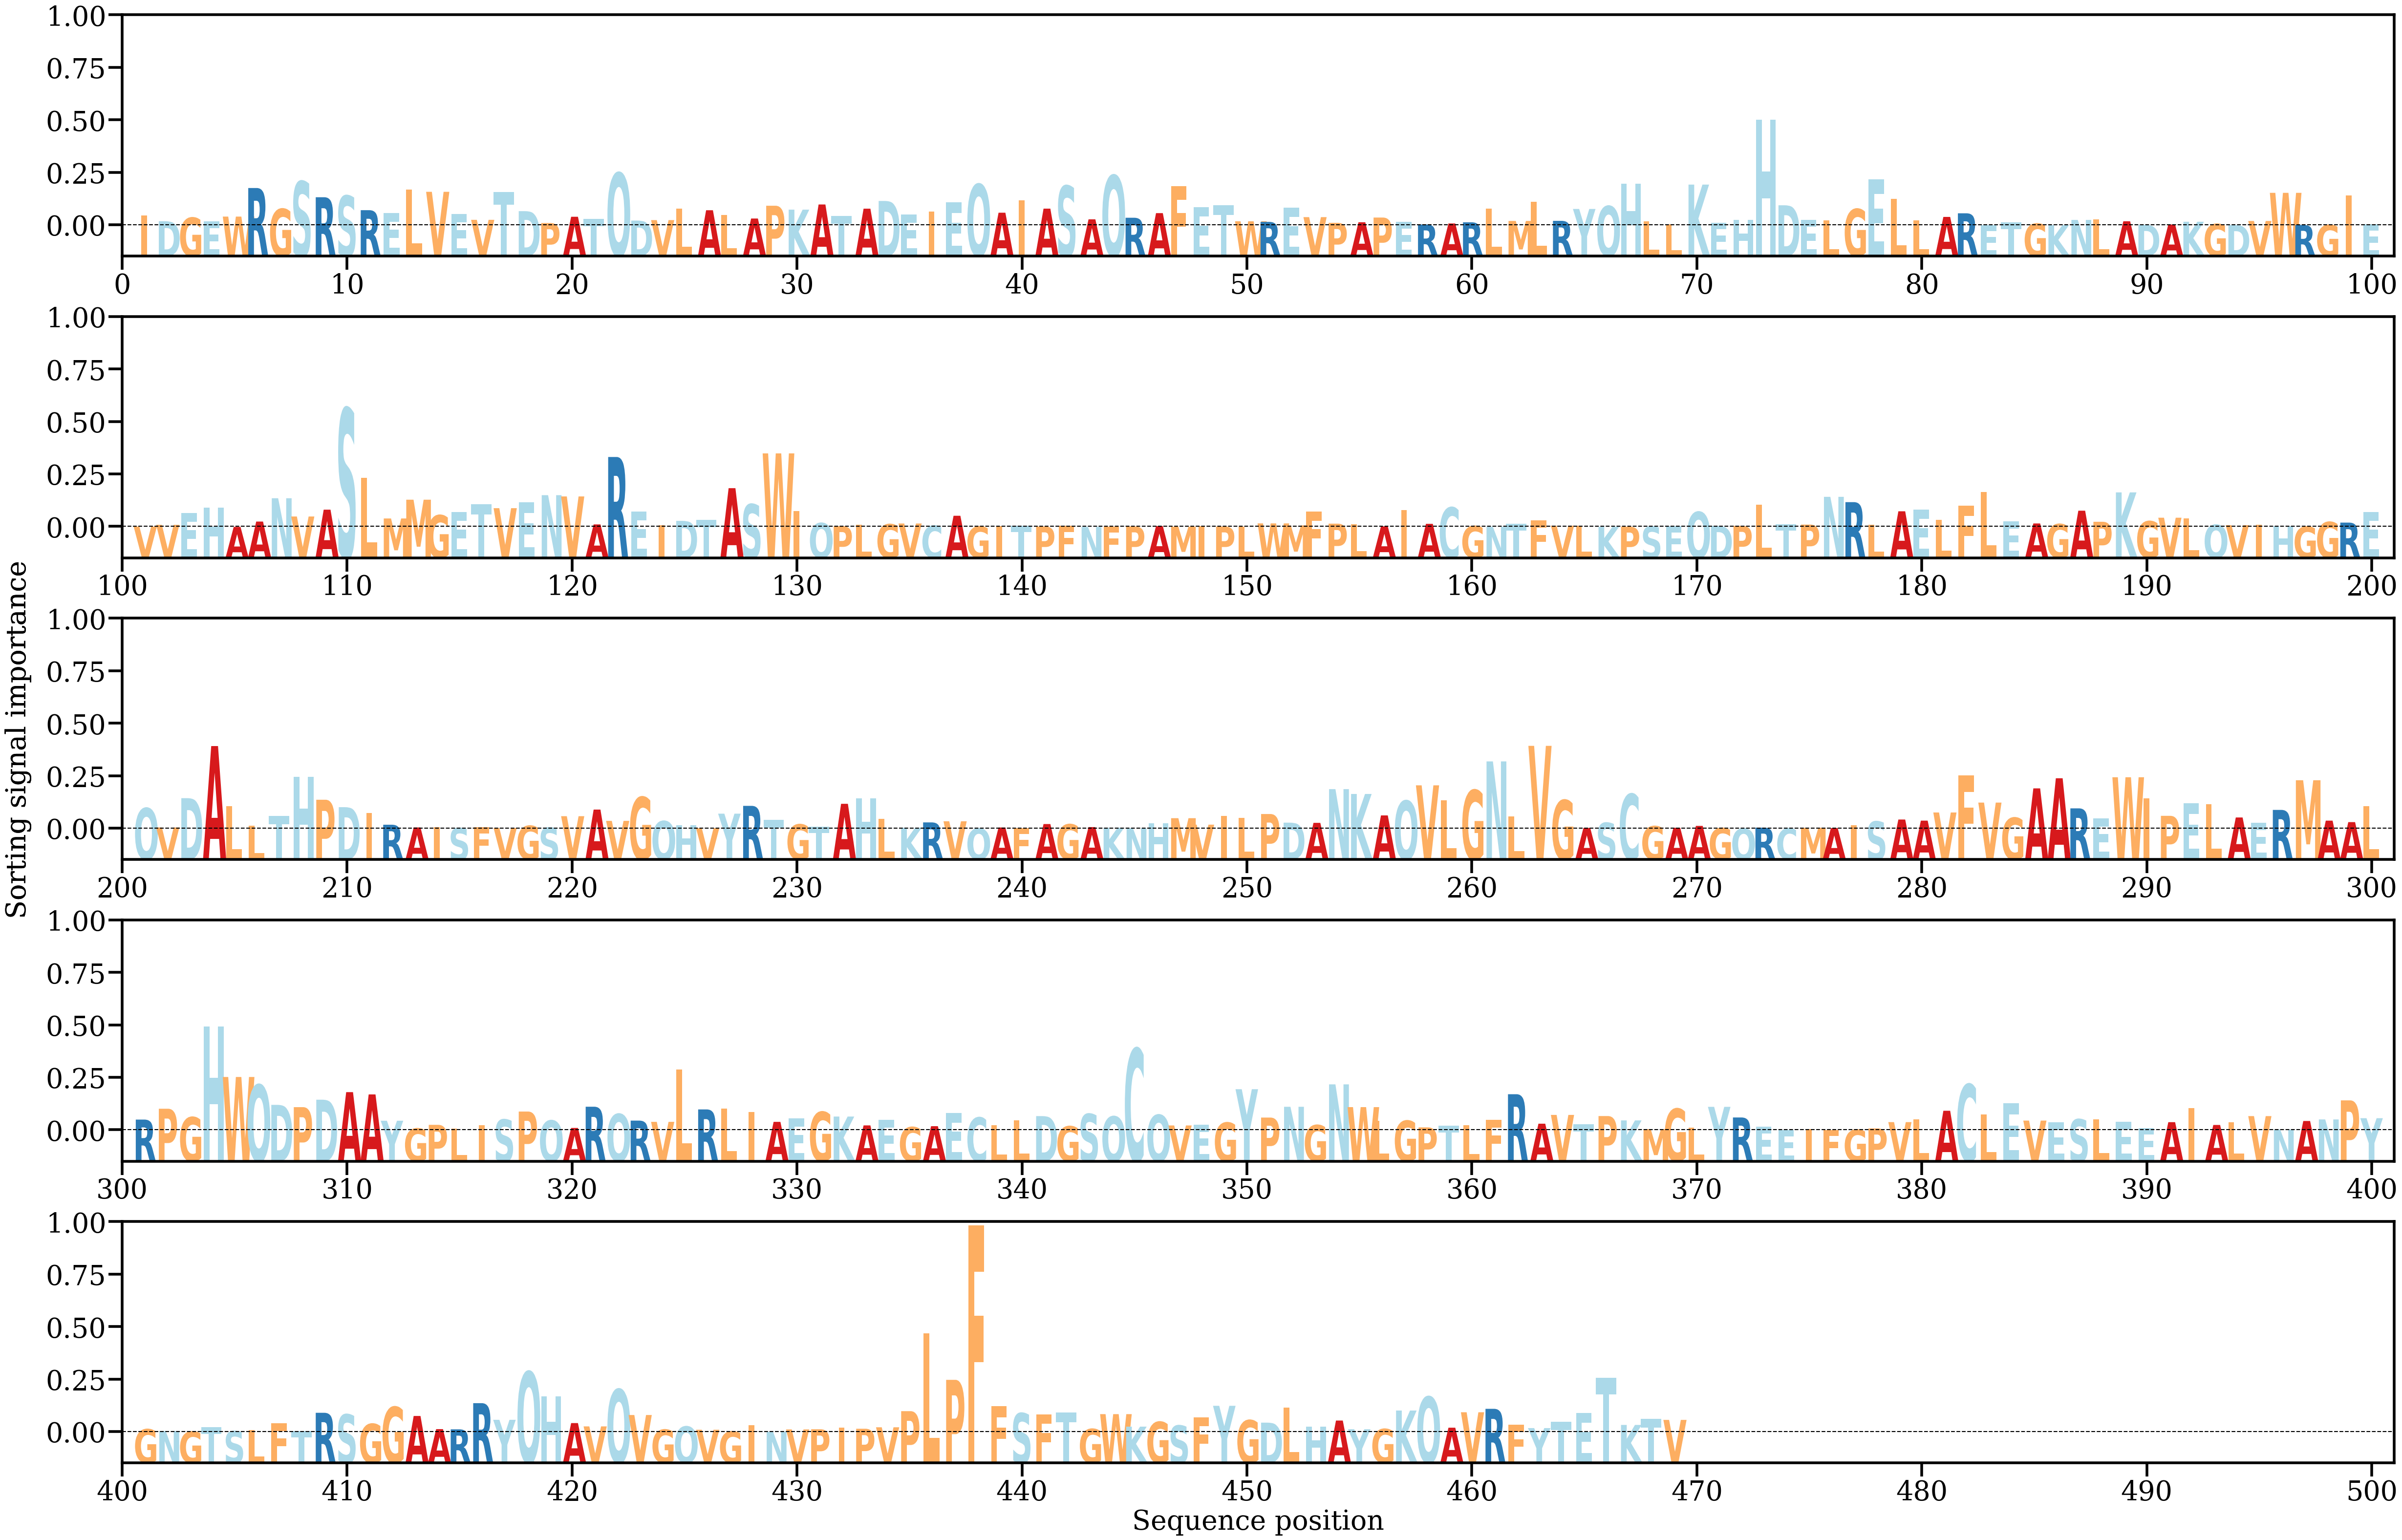

Source data for this figure (header and first rows):
AA, Alpha
I, [0.00139617]
D, [0.00058091]
G, [0.00108545]
E, [0.00058599]
W, [0.00123638]
R, [0.00529418]
G, [0.00232971]
S, [0.0062425]
R, [0.00398576]
S, [0.00420081]
R, [0.00214717]
E, [0.00171038]
L, [0.00506078]
V, [0.00475529]
E, [0.00157045]
V, [0.00077716]
T, [0.00471744]
D, [0.00201014]
P, [0.00032254]
A, [0.00121197]
T, [0.00087869]
Q, [0.00744227]
D, [0.00066806]
V, [0.00073692]
L, [0.00239333]
A, [0.00213941]
L, [0.00146979]
A, [0.00096284]
P, [0.00277739]
K, [0.00222184]
A, [0.00295664]
T, [0.00131481]
A, [0.0023602]
D, [0.00345589]
E, [0.0015444]
I, [0.00196478]
E, [0.0032693]
Q, [0.00583131]
A, [0.0017878]
I, [0.003515]
A, [0.00236591]
S, [0.00560498]
A, [0.00084845]
Q, [0.00708894]
R, [0.00107231]
A, [0.00172867]
F, [0.00555213]
E, [0.00259516]
T, [0.00286708]
W, [0.0005726]
R, [0.00048623]
E, [0.00252178]
V, [0.00115903]
P, [0.00035113]
A, [0.00043326]
P, [0.00110135]
E, [0.00049392]
R, [0.00011616]
A, [0.00026039]
R, [0.00042568]
... 409 more rows
